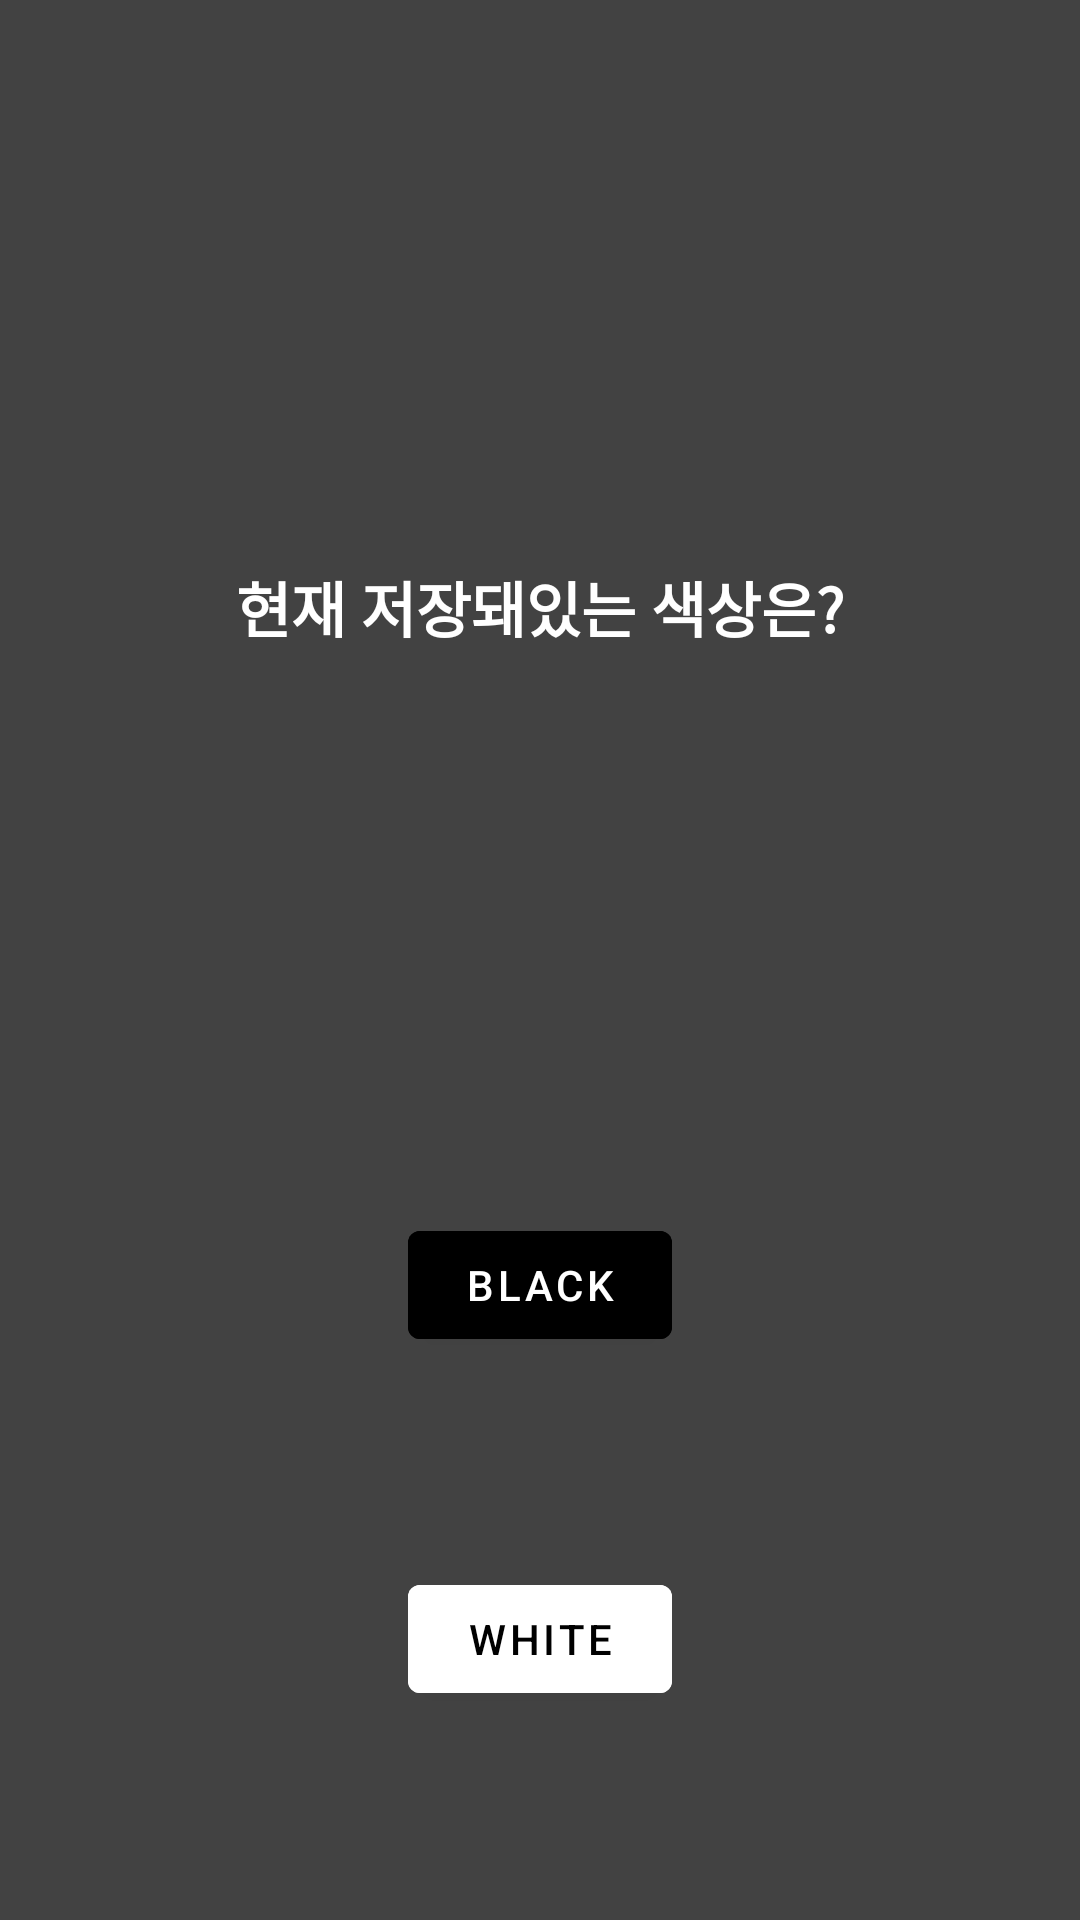

Here is an Android app screen rendered from its layout file. Give the layout XML and the strings, colors and styles it references.
<!-- AndroidManifest.xml: application theme Theme.ProtoDatastoreStudy -->
<!-- res/layout/fragment_first.xml -->
<?xml version="1.0" encoding="utf-8"?>
<androidx.constraintlayout.widget.ConstraintLayout xmlns:android="http://schemas.android.com/apk/res/android"
    xmlns:app="http://schemas.android.com/apk/res-auto"
    xmlns:tools="http://schemas.android.com/tools"
    android:layout_width="match_parent"
    android:background="@color/cardview_dark_background"
    android:layout_height="match_parent"
    tools:context=".FirstFragment">

    <TextView
        android:id="@+id/textview_first"
        android:layout_width="wrap_content"
        android:layout_height="wrap_content"
        app:layout_constraintBottom_toTopOf="@id/button_black"
        app:layout_constraintEnd_toEndOf="parent"
        android:textColor="@color/white"
        android:textStyle="bold"
        android:textSize="20sp"
        android:text="현재 저장돼있는 색상은?"
        app:layout_constraintStart_toStartOf="parent"
        app:layout_constraintTop_toTopOf="parent" />

    <TextView
        android:id="@+id/textview_color"
        android:layout_width="wrap_content"
        android:layout_height="wrap_content"
        android:textColor="@color/white"
        android:textSize="20sp"
        android:textStyle="bold|italic"
        android:layout_marginTop="16dp"
        app:layout_constraintEnd_toEndOf="parent"
        app:layout_constraintStart_toStartOf="parent"
        app:layout_constraintTop_toBottomOf="@+id/textview_first"
        tools:text="Black" />

    <Button
        android:id="@+id/button_black"
        android:layout_width="wrap_content"
        android:layout_height="wrap_content"
        android:text="Black"
        android:backgroundTint="@color/black"
        app:layout_constraintBottom_toBottomOf="parent"
        app:layout_constraintEnd_toEndOf="parent"
        app:layout_constraintStart_toStartOf="parent"
        app:layout_constraintTop_toBottomOf="@id/textview_first" />

    <Button
        android:id="@+id/button_white"
        android:layout_width="wrap_content"
        android:layout_height="wrap_content"
        android:text="White"
        android:textColor="@color/black"
        android:backgroundTint="@color/white"
        app:layout_constraintBottom_toBottomOf="parent"
        app:layout_constraintEnd_toEndOf="parent"
        app:layout_constraintStart_toStartOf="parent"
        app:layout_constraintTop_toBottomOf="@+id/button_black" />


</androidx.constraintlayout.widget.ConstraintLayout>
<!-- resources referenced by this layout -->
<resources>
  <style name="Theme.ProtoDatastoreStudy" parent="Theme.MaterialComponents.DayNight.DarkActionBar">
          
          <item name="colorPrimary">@color/purple_500</item>
          <item name="colorPrimaryVariant">@color/purple_700</item>
          <item name="colorOnPrimary">@color/white</item>
          
          <item name="colorSecondary">@color/teal_200</item>
          <item name="colorSecondaryVariant">@color/teal_700</item>
          <item name="colorOnSecondary">@color/black</item>
          
          <item name="android:statusBarColor">?attr/colorPrimaryVariant</item>
          
      </style>
  <!-- not gathered from this repository: default colours our renderer supplied (Android Studio template values) -->
  <color name="purple_500">#FF6200EE</color>
  <color name="purple_700">#FF3700B3</color>
  <color name="teal_200">#FF03DAC5</color>
  <color name="teal_700">#FF018786</color>
  <color name="black">#FF000000</color>
  <color name="white">#FFFFFFFF</color>
</resources>
